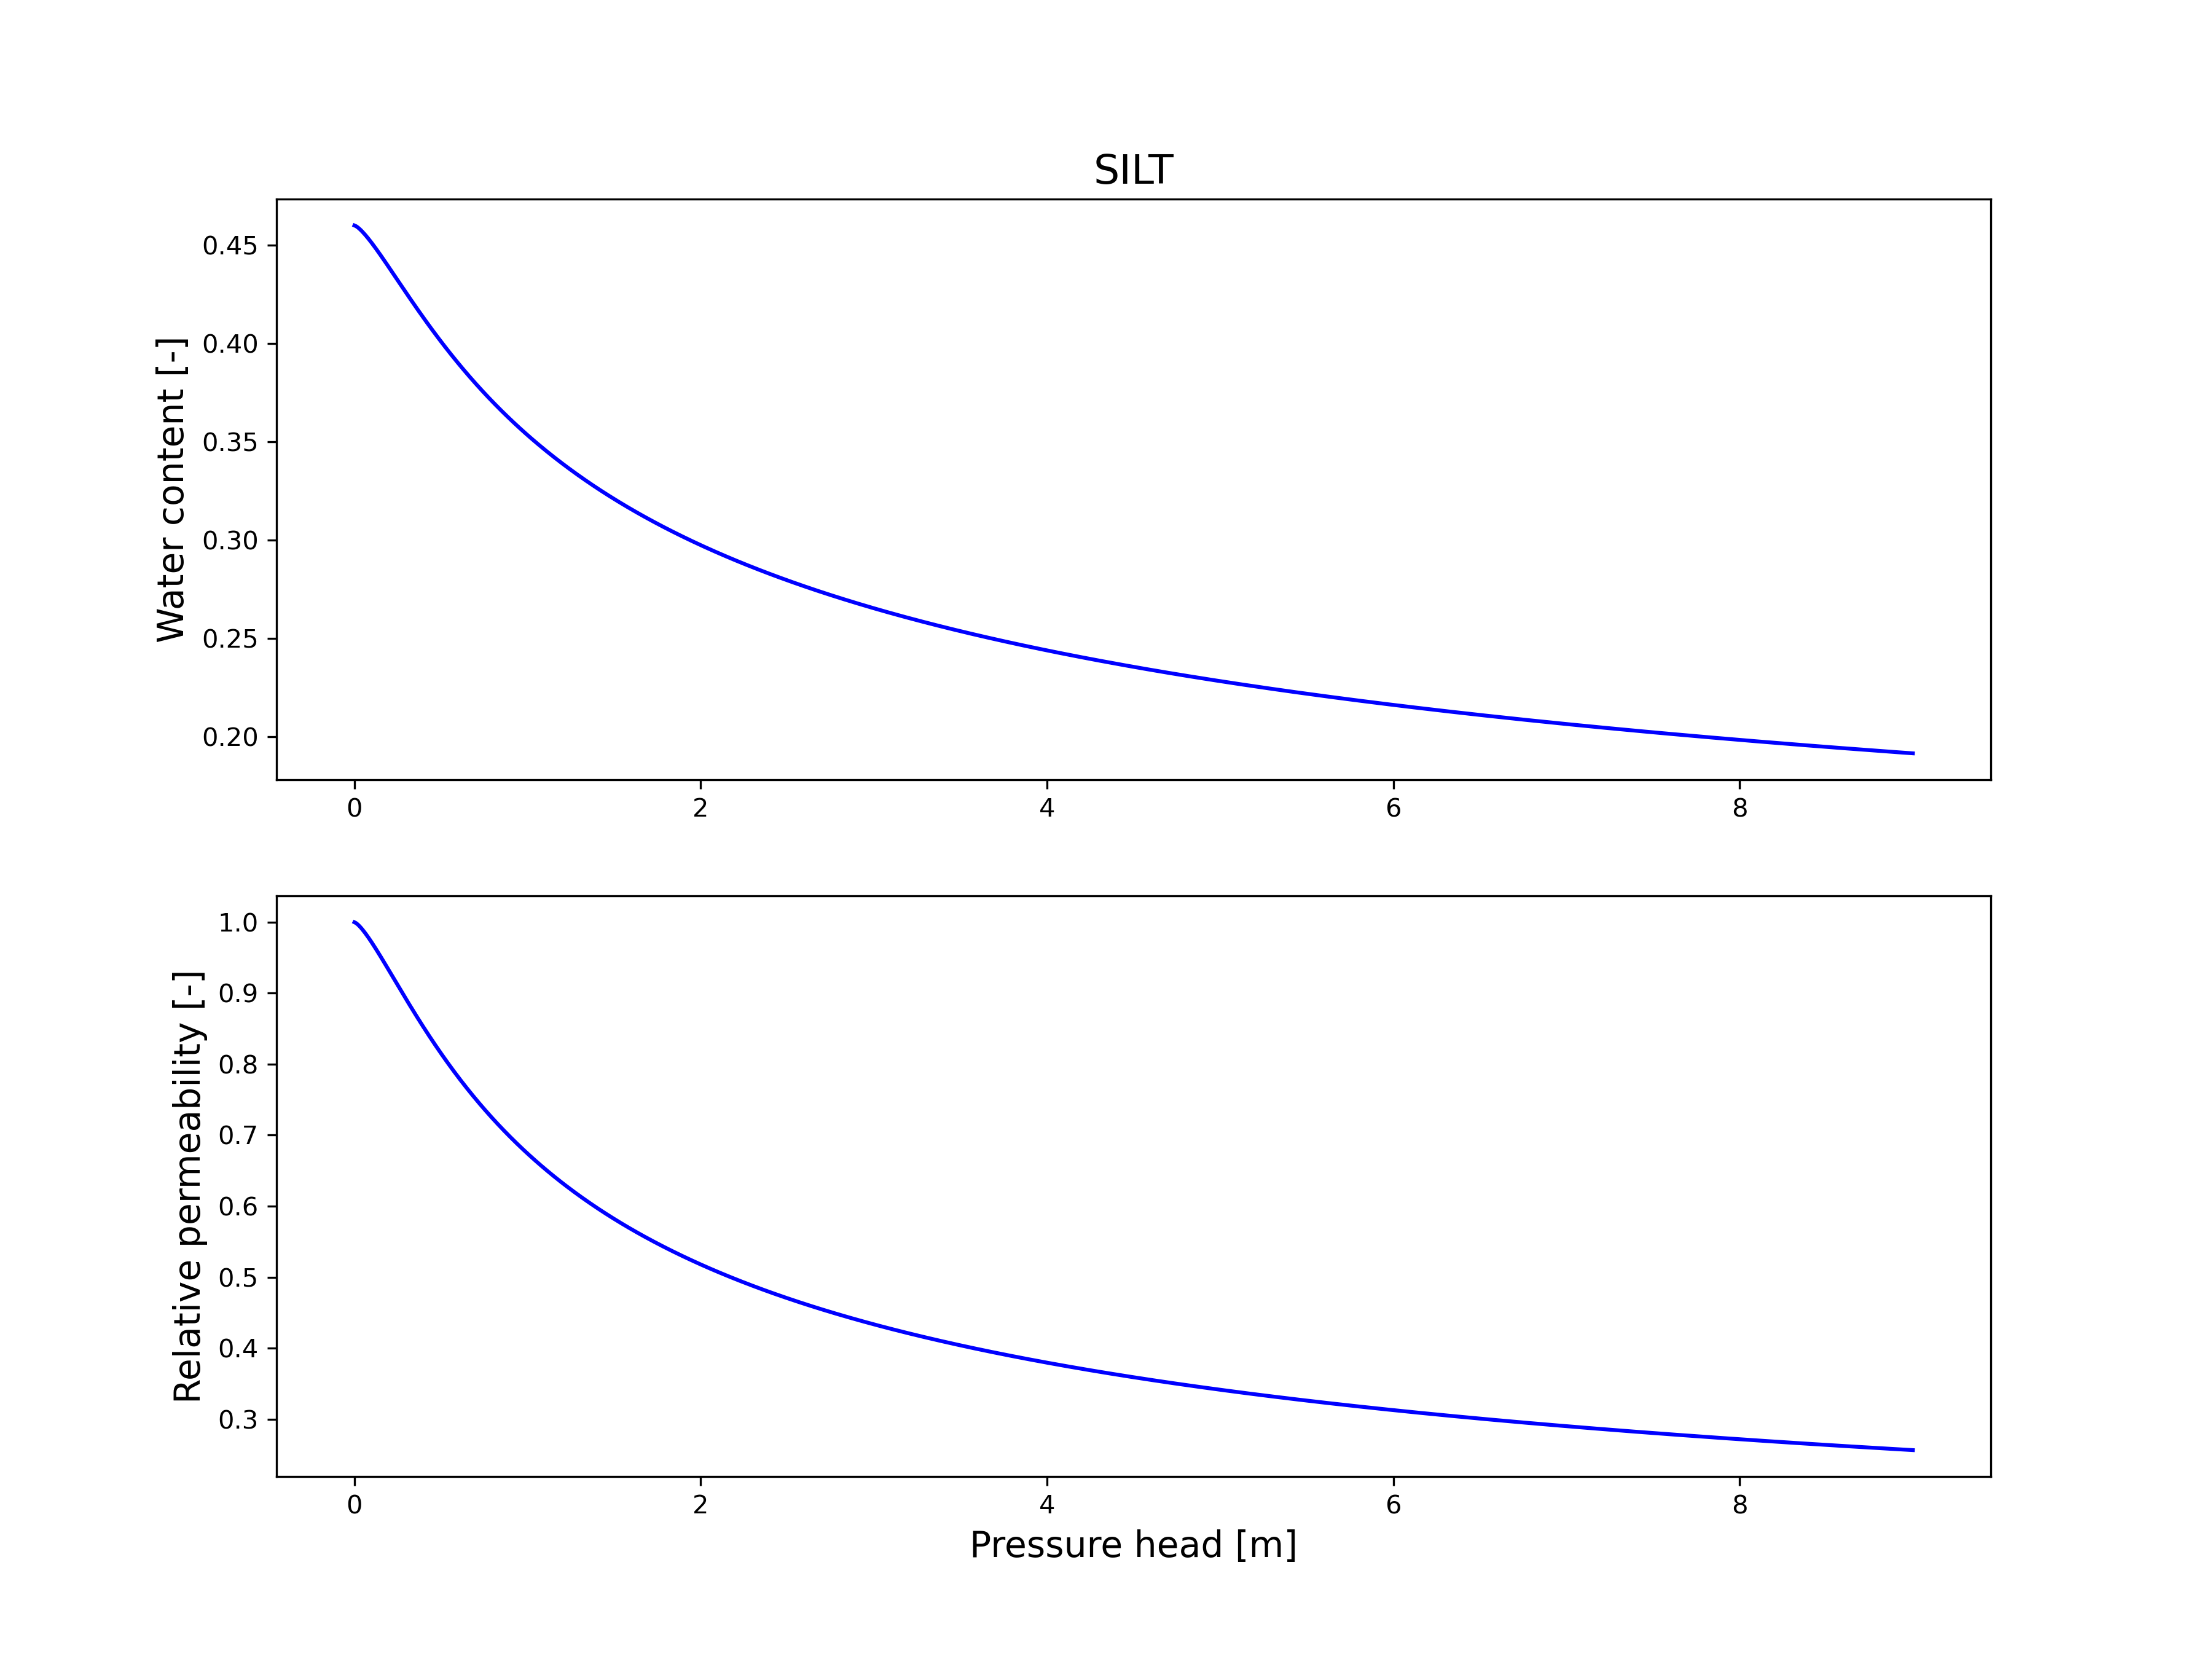

The file beside this chart, header and first rows:
h[m], water_content[-], rel_perm[-]
0.000000, 0.46, 1
0.009009, 0.4597, 0.9989
0.01802, 0.4591, 0.9971
0.02703, 0.4585, 0.995
0.03604, 0.4577, 0.9927
0.04505, 0.4569, 0.9901
0.05405, 0.4561, 0.9874
0.06306, 0.4552, 0.9845
0.07207, 0.4542, 0.9815
0.08108, 0.4532, 0.9784
0.09009, 0.4522, 0.9751
0.0991, 0.4512, 0.9719
0.1081, 0.4502, 0.9685
0.1171, 0.4491, 0.9651
0.1261, 0.448, 0.9616
0.1351, 0.4469, 0.9581
0.1441, 0.4458, 0.9545
0.1532, 0.4446, 0.9509
0.1622, 0.4435, 0.9473
0.1712, 0.4424, 0.9437
0.1802, 0.4412, 0.94
0.1892, 0.44, 0.9363
0.1982, 0.4389, 0.9327
0.2072, 0.4377, 0.929
0.2162, 0.4365, 0.9253
0.2252, 0.4353, 0.9216
0.2342, 0.4342, 0.9179
0.2432, 0.433, 0.9142
0.2523, 0.4318, 0.9105
0.2613, 0.4306, 0.9068
0.2703, 0.4295, 0.9031
0.2793, 0.4283, 0.8994
0.2883, 0.4271, 0.8958
0.2973, 0.4259, 0.8921
0.3063, 0.4248, 0.8885
0.3153, 0.4236, 0.8849
0.3243, 0.4225, 0.8813
0.3333, 0.4213, 0.8777
0.3423, 0.4202, 0.8742
0.3514, 0.419, 0.8706
0.3604, 0.4179, 0.8671
0.3694, 0.4167, 0.8636
0.3784, 0.4156, 0.8601
0.3874, 0.4145, 0.8566
0.3964, 0.4134, 0.8532
0.4054, 0.4123, 0.8498
0.4144, 0.4112, 0.8464
0.4234, 0.4101, 0.843
0.4324, 0.409, 0.8397
0.4414, 0.4079, 0.8363
0.4505, 0.4068, 0.833
0.4595, 0.4057, 0.8297
0.4685, 0.4047, 0.8265
0.4775, 0.4036, 0.8233
0.4865, 0.4026, 0.8201
0.4955, 0.4015, 0.8169
0.5045, 0.4005, 0.8137
0.5135, 0.3995, 0.8106
0.5225, 0.3984, 0.8075
0.5315, 0.3974, 0.8044
... 940 more rows
